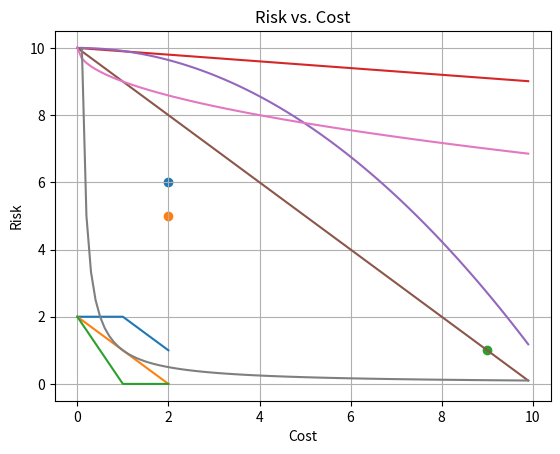

Generate this figure with matplotlib:
import numpy as np
#from pylab import *
import matplotlib.pyplot as plot
import math

top = np.array([[0,1,2],[2,2,1]])
mid = np.array([[0,1,2],[2,1,0]])
bot = np.array([[0,1,2],[2,0,0]])

plot.plot(top[0],top[1])
plot.plot(mid[0],mid[1])
plot.plot(bot[0],bot[1])

t = np.arange(0.0, 10.0, 0.1)
top2 = 10-np.arange(0.0, 1.0, 0.01)
top = 10-(.3*t)**2
mid = -t + 10
bot = 10-np.sqrt(t)
bot2 = 1/(t)

plot.plot(t,top2)
plot.plot(t,top)
plot.plot(t,mid)
plot.plot(t,bot)
plot.plot(t,bot2)

plot.scatter(2,6)
plot.scatter(2,5)
plot.scatter(9,1)

plot.xlabel('Cost')
plot.ylabel('Risk')
plot.title('Risk vs. Cost')
plot.grid(True)
plot.show()



# Risk = Money * Time
# Time = constant * Money
# Outsource Time = constant1 * Time + constant2 * Money
